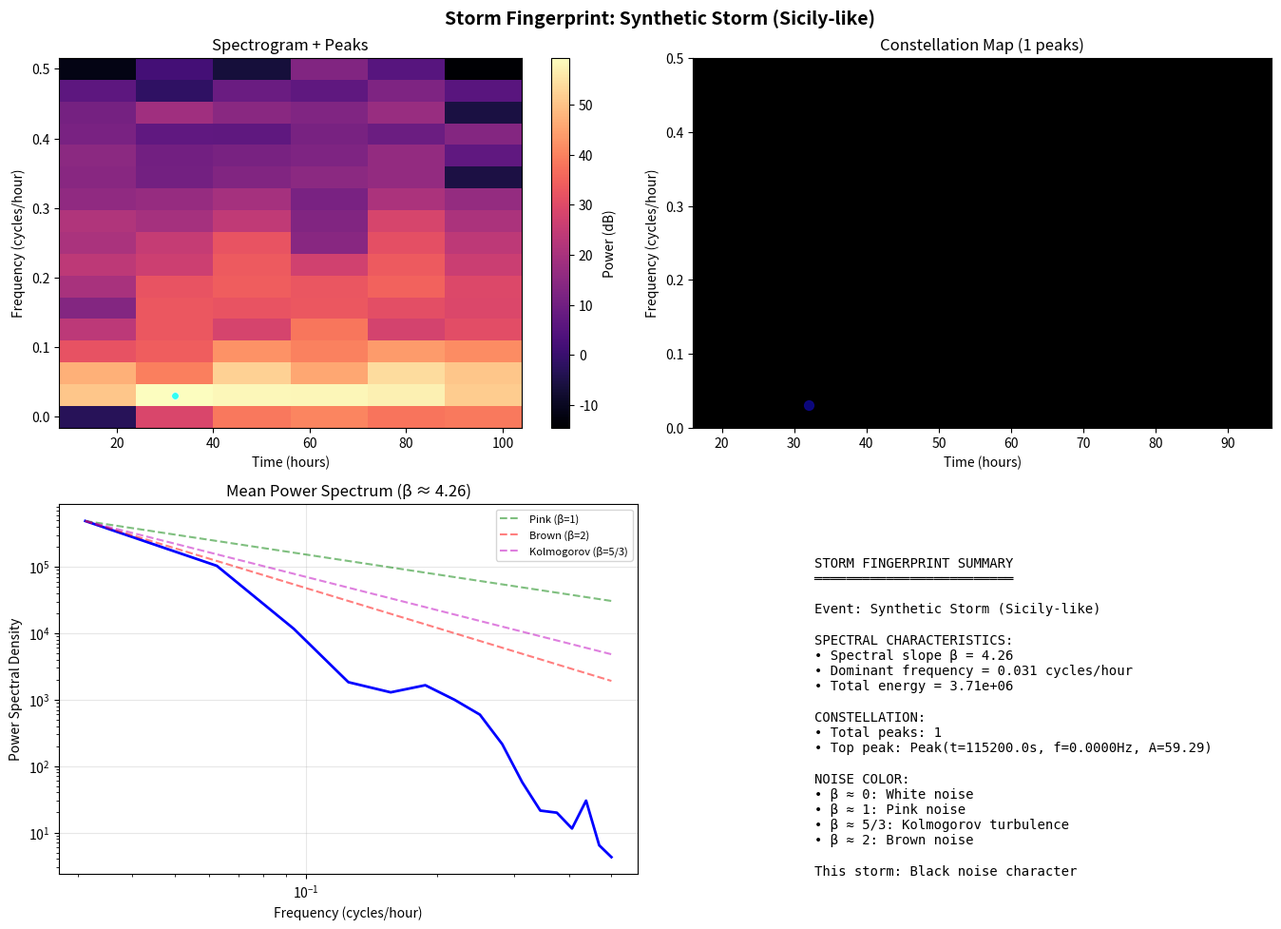

The script that saved this image:
"""
Fingerprint Visualizer - See the Storm Pattern
===============================================

Visualizza il fingerprint di un ciclone/tornado come Shazam visualizza le canzoni:
- Spettrogramma (tempo × frequenza × intensità)
- Picchi locali (la "costellazione")
- Pattern geometrico unico

Come il riconoscimento facciale ha layer che estraggono features,
qui estraiamo features spettrali dalla pressione atmosferica.

Usage:
    from surge_shazam.fingerprinting.visualizer import StormFingerprint

    # From pressure time series
    fp = StormFingerprint.from_pressure(pressure_data, times)
    fp.plot()
    fp.plot_constellation()

    # Compare two storms
    similarity = fp1.compare(fp2)
"""

import numpy as np
from typing import Optional, Tuple, List
from dataclasses import dataclass, field
from datetime import datetime
import logging

logger = logging.getLogger(__name__)

# Check dependencies
try:
    from scipy import signal
    from scipy.ndimage import maximum_filter
    HAS_SCIPY = True
except ImportError:
    HAS_SCIPY = False
    logger.warning("scipy not installed - install with: pip install scipy")

try:
    import matplotlib.pyplot as plt
    import matplotlib.colors as mcolors
    HAS_MATPLOTLIB = True
except ImportError:
    HAS_MATPLOTLIB = False
    logger.warning("matplotlib not installed - install with: pip install matplotlib")


@dataclass
class ConstellationPoint:
    """Un picco nella mappa delle costellazioni."""
    time_idx: int
    freq_idx: int
    time_sec: float
    frequency: float
    amplitude: float

    def __repr__(self):
        return f"Peak(t={self.time_sec:.1f}s, f={self.frequency:.4f}Hz, A={self.amplitude:.2f})"


@dataclass
class StormFingerprint:
    """
    Il fingerprint spettrale di una tempesta.

    Come Shazam identifica canzoni dai picchi spettrali,
    identifichiamo pattern di tempesta dai picchi di pressione/vento.
    """

    # Core data
    spectrogram: np.ndarray          # Time × Frequency power matrix
    frequencies: np.ndarray          # Frequency axis (Hz)
    times: np.ndarray                # Time axis (seconds)

    # Constellation (peaks)
    peaks: List[ConstellationPoint] = field(default_factory=list)

    # Metadata
    event_name: str = "unknown"
    source_variable: str = "pressure"
    dt_seconds: float = 3600.0       # Original time step
    n_original_samples: int = 0

    # Spectral characteristics
    spectral_slope: float = 0.0      # β in 1/f^β
    dominant_frequency: float = 0.0
    total_energy: float = 0.0

    @classmethod
    def from_pressure(
        cls,
        pressure: np.ndarray,
        times: Optional[np.ndarray] = None,
        dt_seconds: float = 3600.0,
        event_name: str = "storm",
        nperseg: int = 64,
        noverlap: Optional[int] = None,
        peak_threshold: float = 0.5,
        neighborhood_size: int = 10
    ) -> "StormFingerprint":
        """
        Crea fingerprint da serie temporale di pressione.

        Args:
            pressure: Pressure time series (Pa or hPa)
            times: Optional time array
            dt_seconds: Time step in seconds (default: 1 hour)
            event_name: Name for this event
            nperseg: Samples per STFT segment
            noverlap: Overlap between segments
            peak_threshold: Threshold for peak detection (0-1, relative to max)
            neighborhood_size: Size for local maximum detection

        Returns:
            StormFingerprint with spectrogram and constellation
        """
        if not HAS_SCIPY:
            raise ImportError("scipy required: pip install scipy")

        # Clean data
        pressure_clean = np.nan_to_num(pressure, nan=np.nanmean(pressure))

        # Compute time array if not provided
        if times is None:
            times = np.arange(len(pressure_clean)) * dt_seconds

        # Compute sampling frequency
        fs = 1.0 / dt_seconds  # Hz

        # Adjust nperseg if too large
        if nperseg > len(pressure_clean) // 2:
            nperseg = len(pressure_clean) // 4
            logger.info(f"Adjusted nperseg to {nperseg}")

        if noverlap is None:
            noverlap = nperseg // 2

        # Compute spectrogram (STFT)
        f, t, Sxx = signal.spectrogram(
            pressure_clean,
            fs=fs,
            nperseg=nperseg,
            noverlap=noverlap,
            scaling='spectrum'
        )

        # Convert to dB
        Sxx_db = 10 * np.log10(Sxx + 1e-10)

        # Find peaks (local maxima in spectrogram)
        peaks = cls._find_peaks(
            Sxx_db, f, t,
            threshold=peak_threshold,
            neighborhood_size=neighborhood_size
        )

        # Compute spectral characteristics
        spectral_slope = cls._compute_spectral_slope(f, Sxx)

        # Find dominant frequency
        mean_power = np.mean(Sxx, axis=1)
        if len(f) > 0 and len(mean_power) > 0:
            dominant_freq = f[np.argmax(mean_power)]
        else:
            dominant_freq = 0.0

        return cls(
            spectrogram=Sxx_db,
            frequencies=f,
            times=t,
            peaks=peaks,
            event_name=event_name,
            source_variable="pressure",
            dt_seconds=dt_seconds,
            n_original_samples=len(pressure),
            spectral_slope=spectral_slope,
            dominant_frequency=dominant_freq,
            total_energy=np.sum(Sxx)
        )

    @staticmethod
    def _find_peaks(
        Sxx_db: np.ndarray,
        freqs: np.ndarray,
        times: np.ndarray,
        threshold: float = 0.5,
        neighborhood_size: int = 10
    ) -> List[ConstellationPoint]:
        """
        Trova i picchi locali nello spettrogramma.

        Come Shazam: cerca i massimi locali che si stagliano sopra il rumore.
        """
        from scipy.ndimage import maximum_filter

        # Local maximum filter
        local_max = maximum_filter(Sxx_db, size=neighborhood_size)

        # Points that are local maxima
        is_peak = (Sxx_db == local_max)

        # Threshold relative to max
        max_val = np.max(Sxx_db)
        min_val = np.min(Sxx_db)
        thresh_val = min_val + threshold * (max_val - min_val)

        is_above_threshold = Sxx_db > thresh_val

        # Combine conditions
        peak_mask = is_peak & is_above_threshold

        # Extract peak coordinates
        freq_indices, time_indices = np.where(peak_mask)

        peaks = []
        for fi, ti in zip(freq_indices, time_indices):
            peaks.append(ConstellationPoint(
                time_idx=ti,
                freq_idx=fi,
                time_sec=times[ti] if ti < len(times) else 0,
                frequency=freqs[fi] if fi < len(freqs) else 0,
                amplitude=Sxx_db[fi, ti]
            ))

        # Sort by amplitude (strongest first)
        peaks.sort(key=lambda p: -p.amplitude)

        logger.info(f"Found {len(peaks)} peaks in spectrogram")
        return peaks

    @staticmethod
    def _compute_spectral_slope(freqs: np.ndarray, Sxx: np.ndarray) -> float:
        """Compute β in 1/f^β power law."""
        # Average power spectrum
        mean_psd = np.mean(Sxx, axis=1)

        # Only use positive frequencies with positive power
        valid = (freqs > 0) & (mean_psd > 0)
        if np.sum(valid) < 2:
            return 0.0

        log_f = np.log10(freqs[valid])
        log_psd = np.log10(mean_psd[valid])

        # Linear fit
        try:
            slope, _ = np.polyfit(log_f, log_psd, 1)
            return -slope  # β = -slope
        except:
            return 0.0

    def plot(
        self,
        figsize: Tuple[int, int] = (14, 10),
        show_peaks: bool = True,
        cmap: str = "magma",
        save_path: Optional[str] = None
    ):
        """
        Visualizza il fingerprint completo.

        4 pannelli:
        1. Spettrogramma con picchi
        2. Costellazione (solo picchi)
        3. Spettro medio (1/f pattern)
        4. Serie originale ricostruita
        """
        if not HAS_MATPLOTLIB:
            raise ImportError("matplotlib required: pip install matplotlib")

        fig, axes = plt.subplots(2, 2, figsize=figsize)
        fig.suptitle(f"Storm Fingerprint: {self.event_name}", fontsize=14, fontweight='bold')

        # 1. Spectrogram with peaks
        ax1 = axes[0, 0]
        im = ax1.pcolormesh(
            self.times / 3600,  # Convert to hours
            self.frequencies * 3600,  # Convert to cycles/hour
            self.spectrogram,
            shading='auto',
            cmap=cmap
        )
        if show_peaks and self.peaks:
            peak_t = [p.time_sec / 3600 for p in self.peaks[:50]]  # Top 50 peaks
            peak_f = [p.frequency * 3600 for p in self.peaks[:50]]
            ax1.scatter(peak_t, peak_f, c='cyan', s=30, marker='o',
                       edgecolors='white', linewidths=0.5, alpha=0.8)
        ax1.set_xlabel("Time (hours)")
        ax1.set_ylabel("Frequency (cycles/hour)")
        ax1.set_title("Spectrogram + Peaks")
        plt.colorbar(im, ax=ax1, label="Power (dB)")

        # 2. Constellation map (peaks only)
        ax2 = axes[0, 1]
        ax2.set_facecolor('black')
        if self.peaks:
            peak_t = [p.time_sec / 3600 for p in self.peaks]
            peak_f = [p.frequency * 3600 for p in self.peaks]
            peak_a = [p.amplitude for p in self.peaks]

            # Normalize amplitude for sizing
            a_min, a_max = min(peak_a), max(peak_a)
            if a_max > a_min:
                sizes = [20 + 80 * (a - a_min) / (a_max - a_min) for a in peak_a]
            else:
                sizes = [50] * len(peak_a)

            ax2.scatter(peak_t, peak_f, c=peak_a, s=sizes,
                       cmap='plasma', alpha=0.9)

            # Draw constellation lines (connect nearby peaks)
            self._draw_constellation_lines(ax2, self.peaks[:30])

        ax2.set_xlabel("Time (hours)")
        ax2.set_ylabel("Frequency (cycles/hour)")
        ax2.set_title(f"Constellation Map ({len(self.peaks)} peaks)")
        ax2.set_xlim(self.times[0]/3600, self.times[-1]/3600)
        ax2.set_ylim(self.frequencies[0]*3600, self.frequencies[-1]*3600)

        # 3. Mean power spectrum (shows 1/f pattern)
        ax3 = axes[1, 0]
        mean_psd = np.mean(10**(self.spectrogram/10), axis=1)  # Convert back from dB
        valid = self.frequencies > 0
        ax3.loglog(self.frequencies[valid] * 3600, mean_psd[valid], 'b-', linewidth=2)
        ax3.set_xlabel("Frequency (cycles/hour)")
        ax3.set_ylabel("Power Spectral Density")
        ax3.set_title(f"Mean Power Spectrum (β ≈ {self.spectral_slope:.2f})")
        ax3.grid(True, alpha=0.3)

        # Add reference lines for noise colors
        if len(self.frequencies[valid]) > 0:
            f_ref = self.frequencies[valid]
            p_ref = mean_psd[valid][0]
            f0 = f_ref[0]
            ax3.loglog(f_ref * 3600, p_ref * (f0/f_ref)**1, 'g--', alpha=0.5, label='Pink (β=1)')
            ax3.loglog(f_ref * 3600, p_ref * (f0/f_ref)**2, 'r--', alpha=0.5, label='Brown (β=2)')
            ax3.loglog(f_ref * 3600, p_ref * (f0/f_ref)**(5/3), 'm--', alpha=0.5, label='Kolmogorov (β=5/3)')
            ax3.legend(fontsize=8)

        # 4. Summary info
        ax4 = axes[1, 1]
        ax4.axis('off')

        info_text = f"""
        STORM FINGERPRINT SUMMARY
        ═════════════════════════

        Event: {self.event_name}

        SPECTRAL CHARACTERISTICS:
        • Spectral slope β = {self.spectral_slope:.2f}
        • Dominant frequency = {self.dominant_frequency*3600:.3f} cycles/hour
        • Total energy = {self.total_energy:.2e}

        CONSTELLATION:
        • Total peaks: {len(self.peaks)}
        • Top peak: {self.peaks[0] if self.peaks else 'N/A'}

        NOISE COLOR:
        • β ≈ 0: White noise
        • β ≈ 1: Pink noise
        • β ≈ 5/3: Kolmogorov turbulence
        • β ≈ 2: Brown noise

        This storm: {"White" if self.spectral_slope < 0.5 else
                    "Pink" if self.spectral_slope < 1.5 else
                    "Kolmogorov" if self.spectral_slope < 1.85 else
                    "Brown" if self.spectral_slope < 2.5 else "Black"} noise character
        """
        ax4.text(0.1, 0.9, info_text, transform=ax4.transAxes,
                fontsize=10, fontfamily='monospace', verticalalignment='top')

        plt.tight_layout()

        if save_path:
            plt.savefig(save_path, dpi=150, bbox_inches='tight')
            logger.info(f"Saved fingerprint to {save_path}")

        plt.show()
        return fig

    def _draw_constellation_lines(self, ax, peaks: List[ConstellationPoint], max_connections: int = 50):
        """Draw lines connecting nearby peaks (like star constellations)."""
        if len(peaks) < 2:
            return

        connections = 0
        for i, p1 in enumerate(peaks):
            for p2 in peaks[i+1:i+4]:  # Connect to next 3 peaks
                t1, f1 = p1.time_sec / 3600, p1.frequency * 3600
                t2, f2 = p2.time_sec / 3600, p2.frequency * 3600
                ax.plot([t1, t2], [f1, f2], 'w-', alpha=0.3, linewidth=0.5)
                connections += 1
                if connections >= max_connections:
                    return

    def plot_constellation(
        self,
        figsize: Tuple[int, int] = (12, 8),
        top_n: int = 100,
        save_path: Optional[str] = None
    ):
        """
        Plot only the constellation map (like Shazam's fingerprint).
        """
        if not HAS_MATPLOTLIB:
            raise ImportError("matplotlib required")

        fig, ax = plt.subplots(figsize=figsize, facecolor='black')
        ax.set_facecolor('black')

        if self.peaks:
            peaks = self.peaks[:top_n]
            peak_t = [p.time_sec / 3600 for p in peaks]
            peak_f = [p.frequency * 3600 for p in peaks]
            peak_a = [p.amplitude for p in peaks]

            # Size based on amplitude
            a_min, a_max = min(peak_a), max(peak_a)
            if a_max > a_min:
                sizes = [30 + 150 * (a - a_min) / (a_max - a_min) for a in peak_a]
            else:
                sizes = [80] * len(peak_a)

            # Plot peaks as stars
            scatter = ax.scatter(peak_t, peak_f, c=peak_a, s=sizes,
                                cmap='plasma', alpha=0.9, edgecolors='white',
                                linewidths=0.5)

            # Draw constellation lines
            self._draw_constellation_lines(ax, peaks)

            plt.colorbar(scatter, ax=ax, label="Power (dB)")

        ax.set_xlabel("Time (hours)", color='white')
        ax.set_ylabel("Frequency (cycles/hour)", color='white')
        ax.set_title(f"🌀 {self.event_name} - Constellation Fingerprint",
                    color='white', fontsize=14, fontweight='bold')
        ax.tick_params(colors='white')

        for spine in ax.spines.values():
            spine.set_color('white')

        plt.tight_layout()

        if save_path:
            plt.savefig(save_path, dpi=150, bbox_inches='tight', facecolor='black')
            logger.info(f"Saved constellation to {save_path}")

        plt.show()
        return fig

    def get_hash(self) -> str:
        """
        Genera un hash unico per questo fingerprint.

        Come Shazam usa hash per matching veloce nel database.
        """
        # Use peak positions to create a unique hash
        if not self.peaks:
            return "empty"

        # Quantize peaks to create stable hash
        peak_data = []
        for p in self.peaks[:20]:  # Top 20 peaks
            # Quantize time and frequency
            t_q = int(p.time_sec / 60)  # 1-minute bins
            f_q = int(p.frequency * 10000)  # 0.0001 Hz bins
            peak_data.append((t_q, f_q))

        # Create hash from peak positions
        import hashlib
        hash_input = str(sorted(peak_data)).encode()
        return hashlib.md5(hash_input).hexdigest()[:12]

    def compare(self, other: "StormFingerprint") -> float:
        """
        Confronta due fingerprint.

        Returns:
            Similarity score 0-1 (1 = identical pattern)
        """
        if not self.peaks or not other.peaks:
            return 0.0

        # Method 1: Compare spectral slopes
        slope_diff = abs(self.spectral_slope - other.spectral_slope)
        slope_sim = max(0, 1 - slope_diff / 2)

        # Method 2: Compare peak frequency distributions
        self_freqs = np.array([p.frequency for p in self.peaks[:20]])
        other_freqs = np.array([p.frequency for p in other.peaks[:20]])

        if len(self_freqs) > 0 and len(other_freqs) > 0:
            # Normalize and compare histograms
            self_hist, _ = np.histogram(self_freqs, bins=10, density=True)
            other_hist, _ = np.histogram(other_freqs, bins=10, density=True)

            # Cosine similarity
            norm1 = np.linalg.norm(self_hist)
            norm2 = np.linalg.norm(other_hist)
            if norm1 > 0 and norm2 > 0:
                freq_sim = np.dot(self_hist, other_hist) / (norm1 * norm2)
            else:
                freq_sim = 0.0
        else:
            freq_sim = 0.0

        # Combine
        similarity = 0.4 * slope_sim + 0.6 * freq_sim
        return float(similarity)


# =============================================================================
# DEMO / TEST
# =============================================================================

def demo_synthetic_storm():
    """Demo with synthetic storm data."""
    print("="*60)
    print("STORM FINGERPRINT DEMO")
    print("="*60)

    # Generate synthetic storm pressure data
    np.random.seed(42)

    n_hours = 120  # 5 days
    t = np.arange(n_hours)
    dt = 3600  # 1 hour

    # Base pressure
    base_p = 101325  # Pa (1 atm)

    # Storm passage (pressure drop)
    storm_center = 60
    storm_depth = 3500  # 35 hPa drop (strong storm)
    storm_width = 15
    storm = -storm_depth * np.exp(-((t - storm_center)**2) / (2 * storm_width**2))

    # Add oscillations (seiche-like, ~22 hour period for Adriatic)
    seiche_period = 22  # hours
    seiche = 500 * np.sin(2 * np.pi * t / seiche_period)

    # Add turbulence (brown noise)
    white = np.random.randn(n_hours)
    brown = np.cumsum(white) * 30

    # Combine
    pressure = base_p + storm + seiche + brown

    print(f"\nGenerated {n_hours} hours of synthetic storm data")
    print(f"Storm center: hour {storm_center}")
    print(f"Pressure drop: {storm_depth/100:.1f} hPa")

    # Create fingerprint
    print("\nExtracting fingerprint...")
    fp = StormFingerprint.from_pressure(
        pressure,
        dt_seconds=dt,
        event_name="Synthetic Storm (Sicily-like)",
        nperseg=32,
        peak_threshold=0.4
    )

    print(f"\n FINGERPRINT EXTRACTED:")
    print(f"   Spectral slope β = {fp.spectral_slope:.2f}")
    print(f"   Dominant frequency = {fp.dominant_frequency*3600:.3f} cycles/hour")
    print(f"   Number of peaks = {len(fp.peaks)}")
    print(f"   Hash = {fp.get_hash()}")

    # Classify noise color
    if fp.spectral_slope < 0.5:
        color = "WHITE (β≈0)"
    elif fp.spectral_slope < 1.5:
        color = "PINK (β≈1)"
    elif fp.spectral_slope < 1.85:
        color = "KOLMOGOROV (β≈5/3)"
    elif fp.spectral_slope < 2.5:
        color = "BROWN (β≈2)"
    else:
        color = "BLACK (β>2)"

    print(f"   Noise color: {color}")

    # Plot
    print("\nGenerating visualization...")
    try:
        fp.plot(save_path="storm_fingerprint_demo.png")
        print("\n Saved to: storm_fingerprint_demo.png")
    except Exception as e:
        print(f"Could not display plot: {e}")
        print("(Run in environment with display)")

    return fp


if __name__ == "__main__":
    demo_synthetic_storm()
